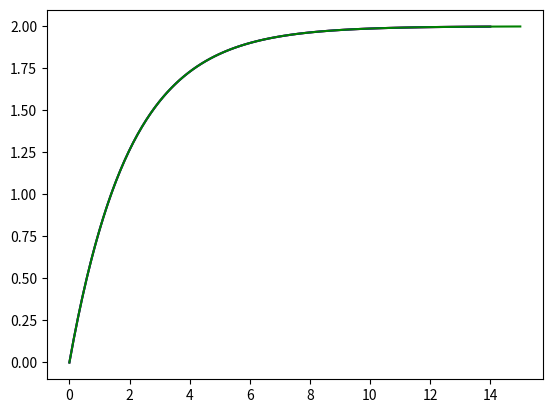

The matplotlib source for this figure:
import numpy as np
import matplotlib . pyplot as plt
from scipy import signal
from scipy.integrate import odeint

def zad21():
    kp = 2
    T = 2

    ##### Transfer function #####
    G = signal.TransferFunction([kp],[T, 1])
    t, y = signal.step(G)
    plt.plot(t,y, label="Transfer function", color='r')
    # Tak, odpowiedz skokowa odpowiada zalozeniom. Ma charakter odpowiedzi układu pierwszego rzędu

def zad23():
    kp = 2
    T = 2

    ##### State-equasions #####
    A = np.array([-1/T])
    B = np.array([1])
    C = np.array([[kp/T]])
    D = 0
    SS = signal.StateSpace(A,B,C,D)
    t2, y2 = signal.step(SS)
    plt.plot(t2,y2, label="State Space", color='b')
    # Spostrzeżenie - zamiana B z C nic nie zmienia

def zad24():
    kp = 2
    T = 2

    t = np.linspace(0, 15, 100)
    def model(y, t):
        dydt = (-1/T) * y + (kp/T) * (1 if t >= 0 else 0)
        return dydt
    y0 = 0
    y = odeint(model, y0, t) 
    plt.plot(t ,y, label="odeint", color='g')
    

if __name__ == "__main__":
    zad21()
    zad23()
    zad24()
    plt.show()
    # odpowiedzi skokowe się pokrywają (odeint może delikatnie odstawać w zależności od rozdzielczości czasu)
    # zastosowane przekształcenia nie zmianiają charakteru wyjścia systemu
